Labelled photos from "indian_spices", an image-classification folder in lipika1911/mp. The possible labels are: caraway seeds, cinnamon stick, cloves, coriander seeds, cumin seeds, dry ginger, dry red chilly, fennel seeds, green cardamom, nutmeg, star anise, stone flowers.

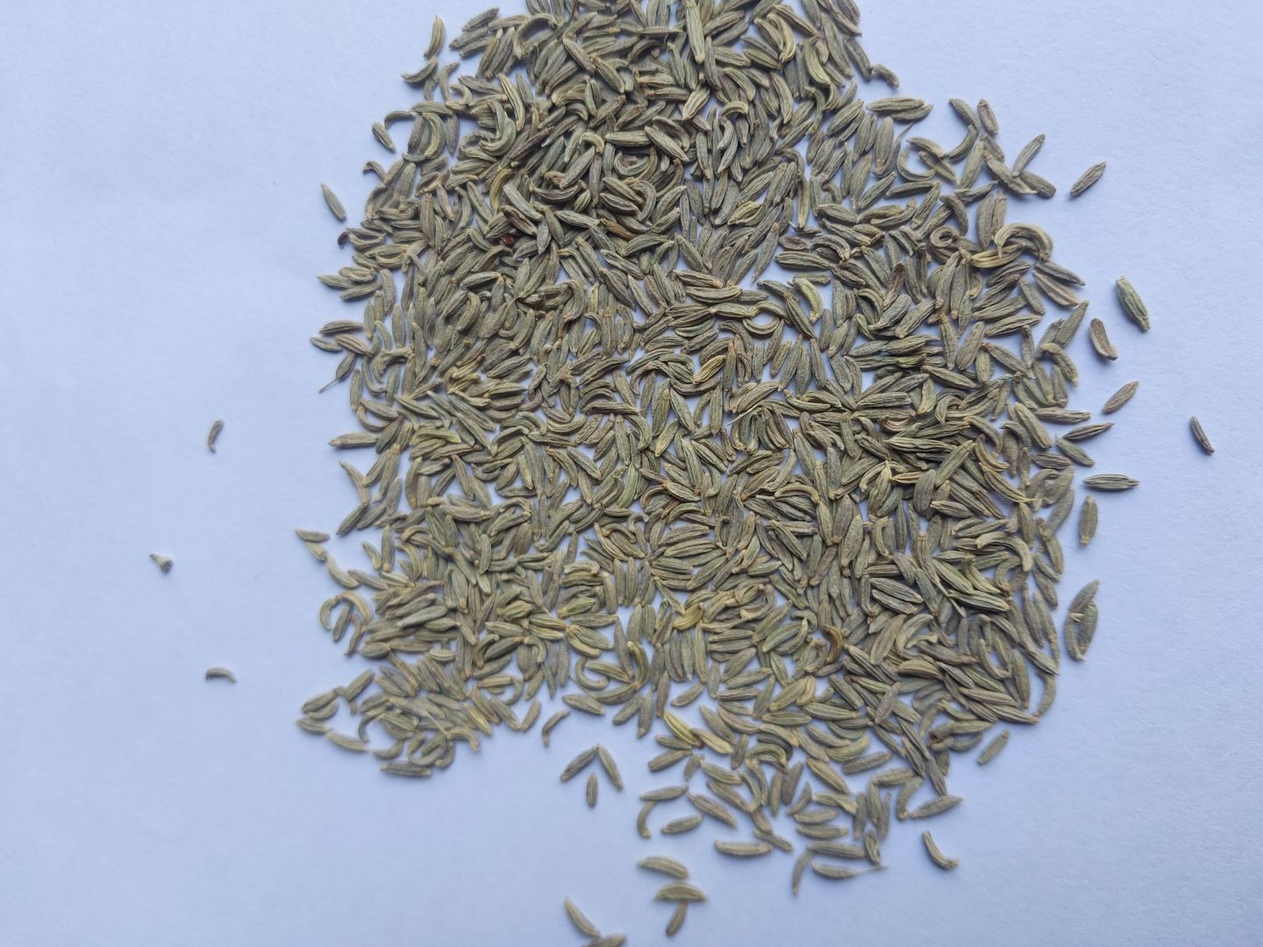
Label: fennel seeds

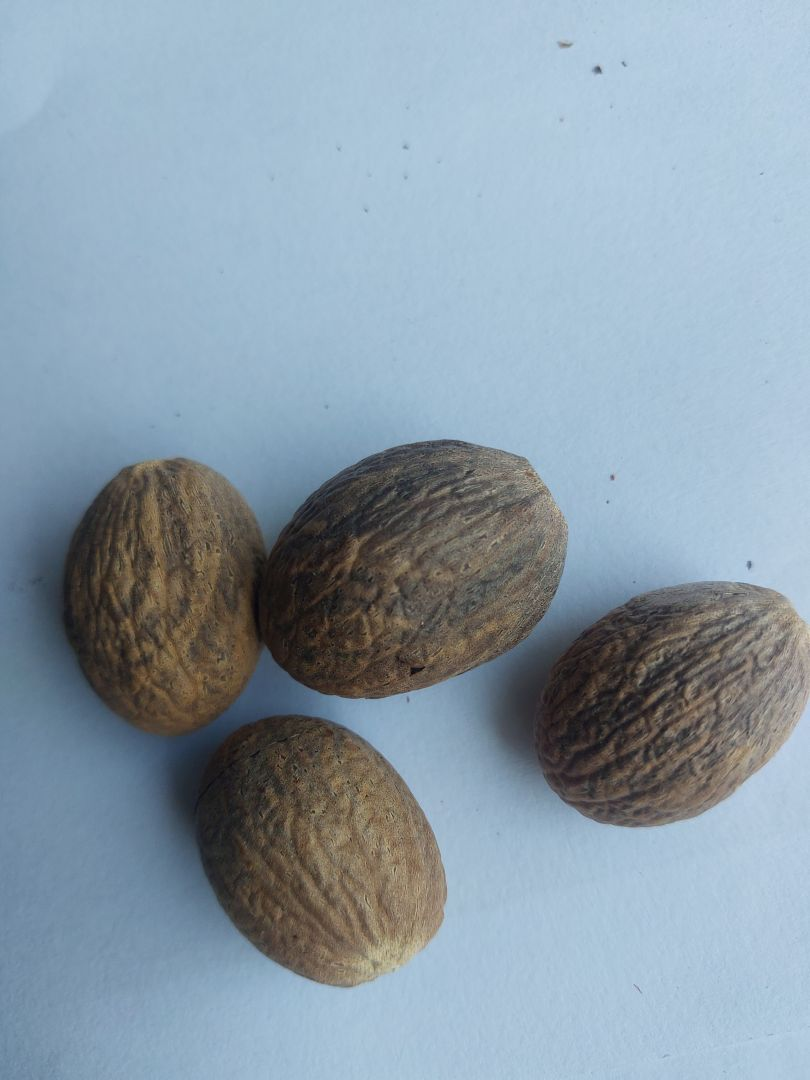
Label: nutmeg

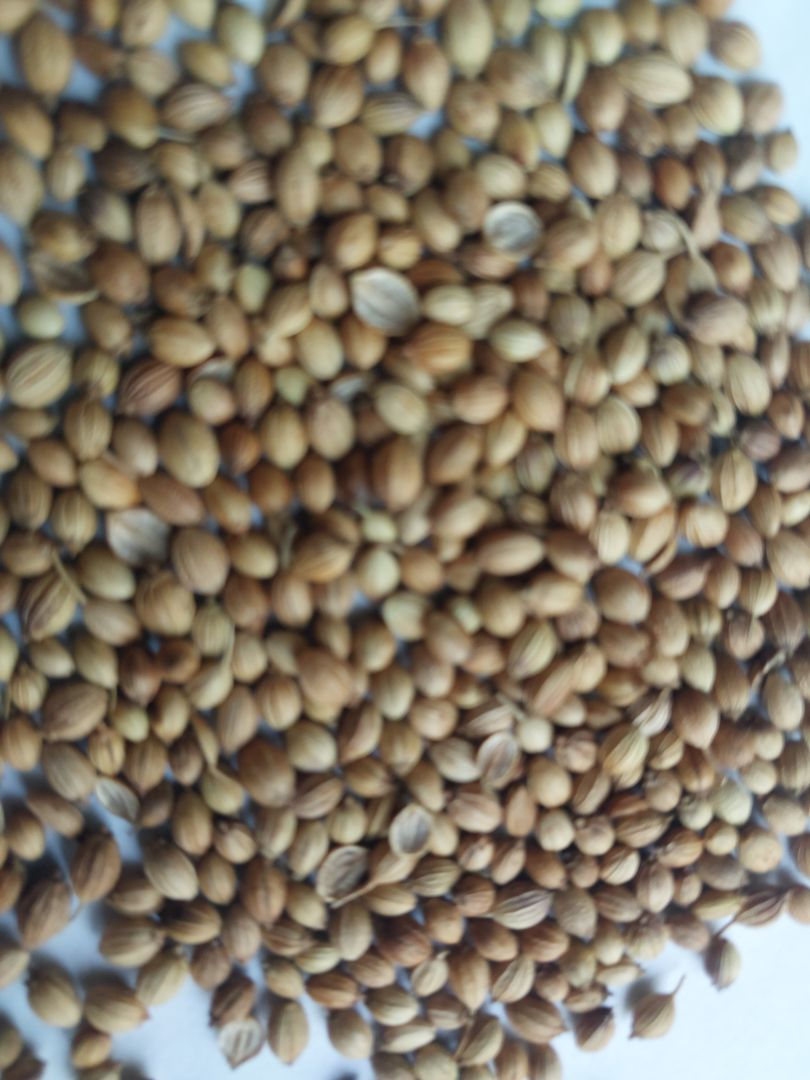
Label: coriander seeds

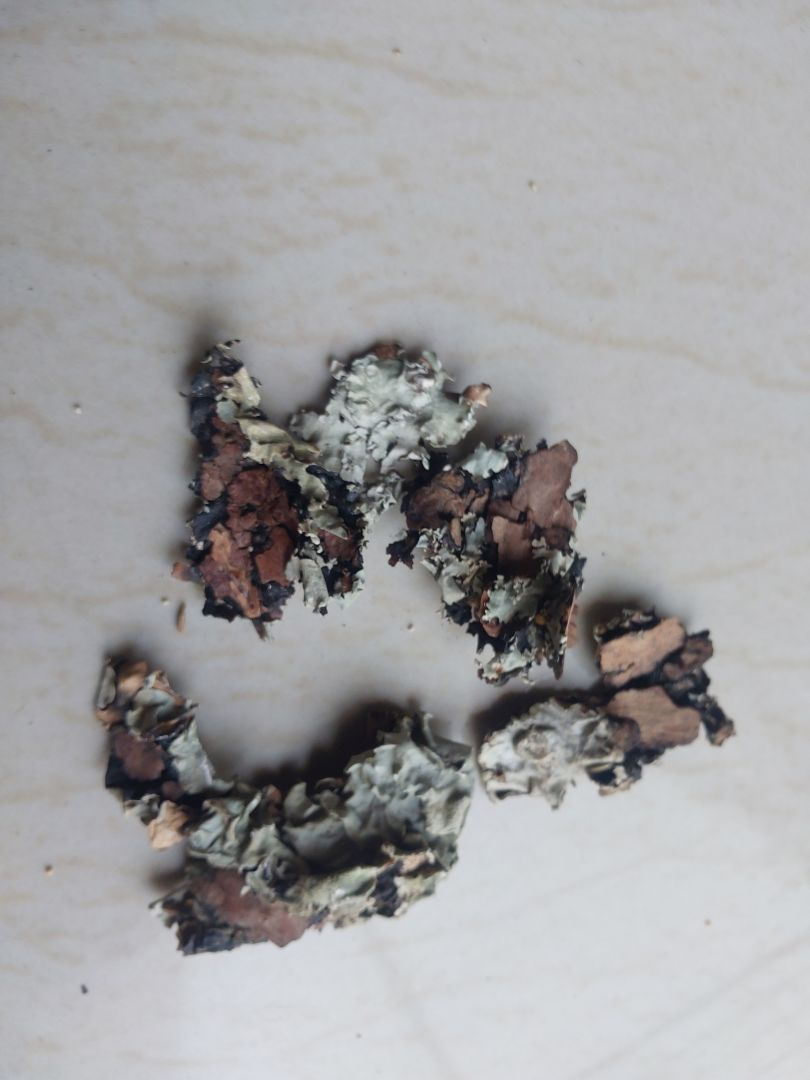
Label: stone flowers

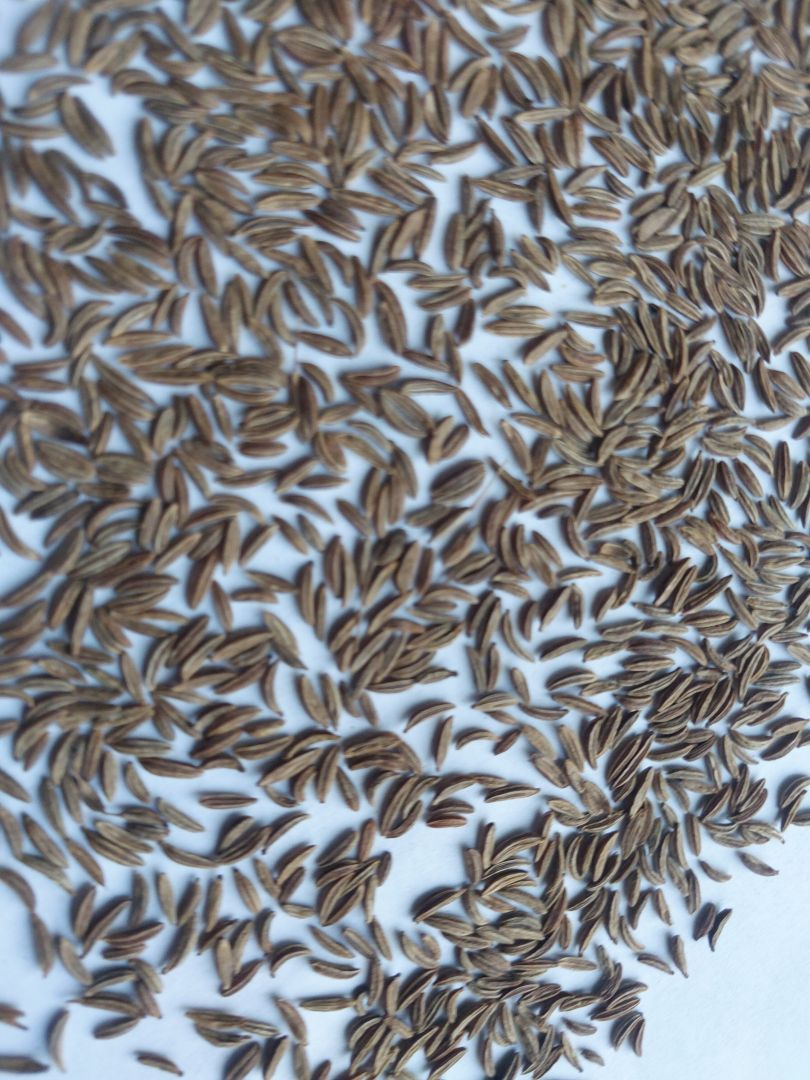
Label: caraway seeds

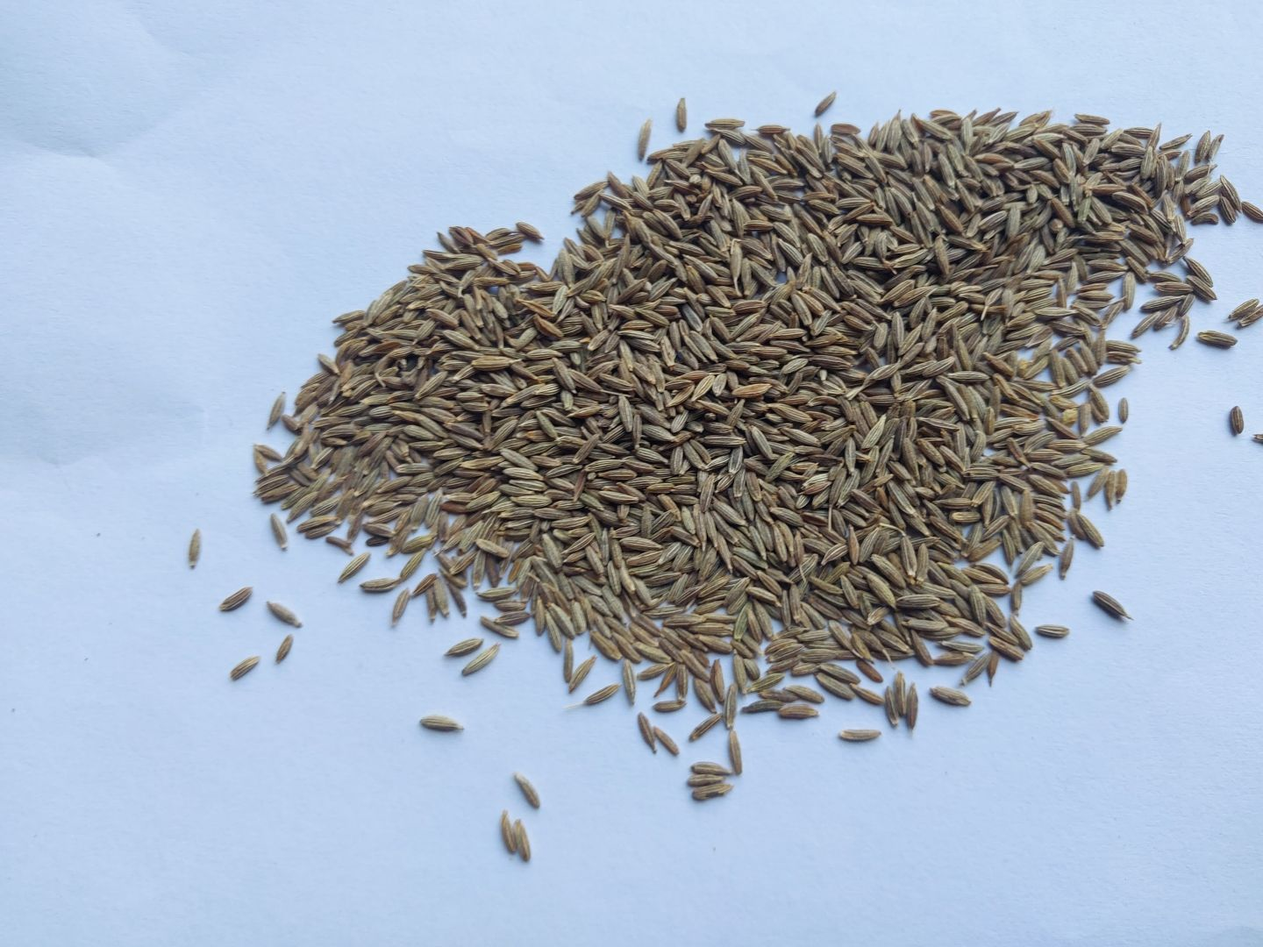
Label: cumin seeds
